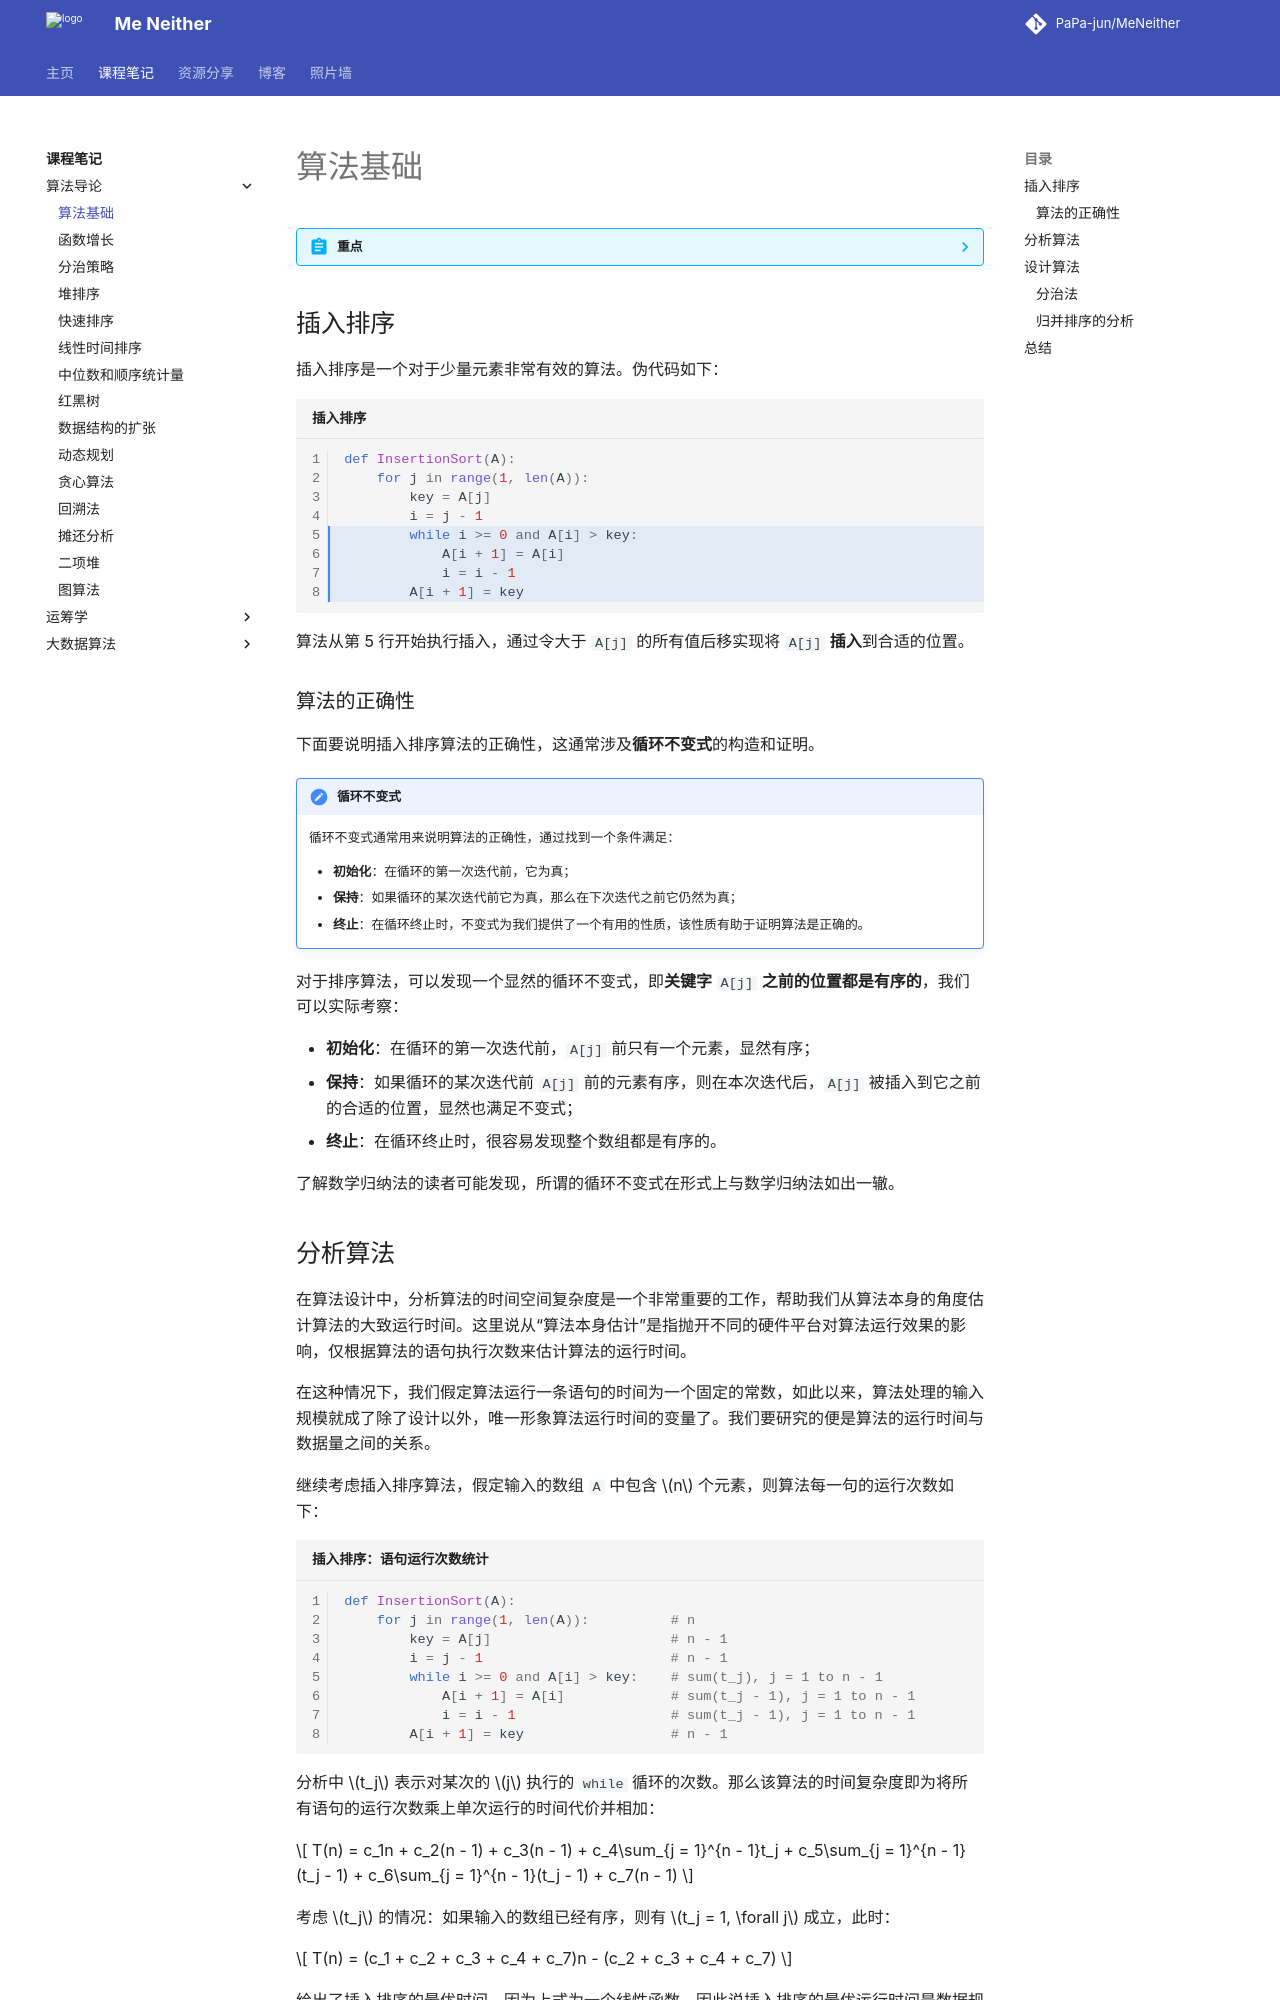

repository: PaPa-jun/MeNeither · page: notes/IntroductionToAlgorithm/Fundation/index.html · generator: mkdocs

---
katex: true
---

# 算法基础

??? abstract "重点"
    算法设计与分析的框架，介绍基础的排序算法和算法复杂度分析。

    - 插入排序算法
    - 算法复杂性及其度量
        - 时间复杂性和空间复杂性
        - 最坏、最好和平均情形复杂性
    - 插入排序的最坏、最好和平均时间
    - 归并排序算法及其时间复杂性

## 插入排序

插入排序是一个对于少量元素非常有效的算法。伪代码如下：

```python title="插入排序" linenums="1" hl_lines="5-8"
def InsertionSort(A):
    for j in range(1, len(A)):
        key = A[j]
        i = j - 1
        while i >= 0 and A[i] > key:
            A[i + 1] = A[i]
            i = i - 1
        A[i + 1] = key
```

算法从第 5 行开始执行插入，通过令大于 `A[j]` 的所有值后移实现将 `A[j]` **插入**到合适的位置。

### 算法的正确性

下面要说明插入排序算法的正确性，这通常涉及**循环不变式**的构造和证明。

!!! note "循环不变式"
    循环不变式通常用来说明算法的正确性，通过找到一个条件满足：

    - **初始化**：在循环的第一次迭代前，它为真；
    - **保持**：如果循环的某次迭代前它为真，那么在下次迭代之前它仍然为真；
    - **终止**：在循环终止时，不变式为我们提供了一个有用的性质，该性质有助于证明算法是正确的。

对于排序算法，可以发现一个显然的循环不变式，即**关键字** `A[j]` **之前的位置都是有序的**，我们可以实际考察：

- **初始化**：在循环的第一次迭代前，`A[j]` 前只有一个元素，显然有序；
- **保持**：如果循环的某次迭代前 `A[j]` 前的元素有序，则在本次迭代后，`A[j]` 被插入到它之前的合适的位置，显然也满足不变式；
- **终止**：在循环终止时，很容易发现整个数组都是有序的。

了解数学归纳法的读者可能发现，所谓的循环不变式在形式上与数学归纳法如出一辙。
